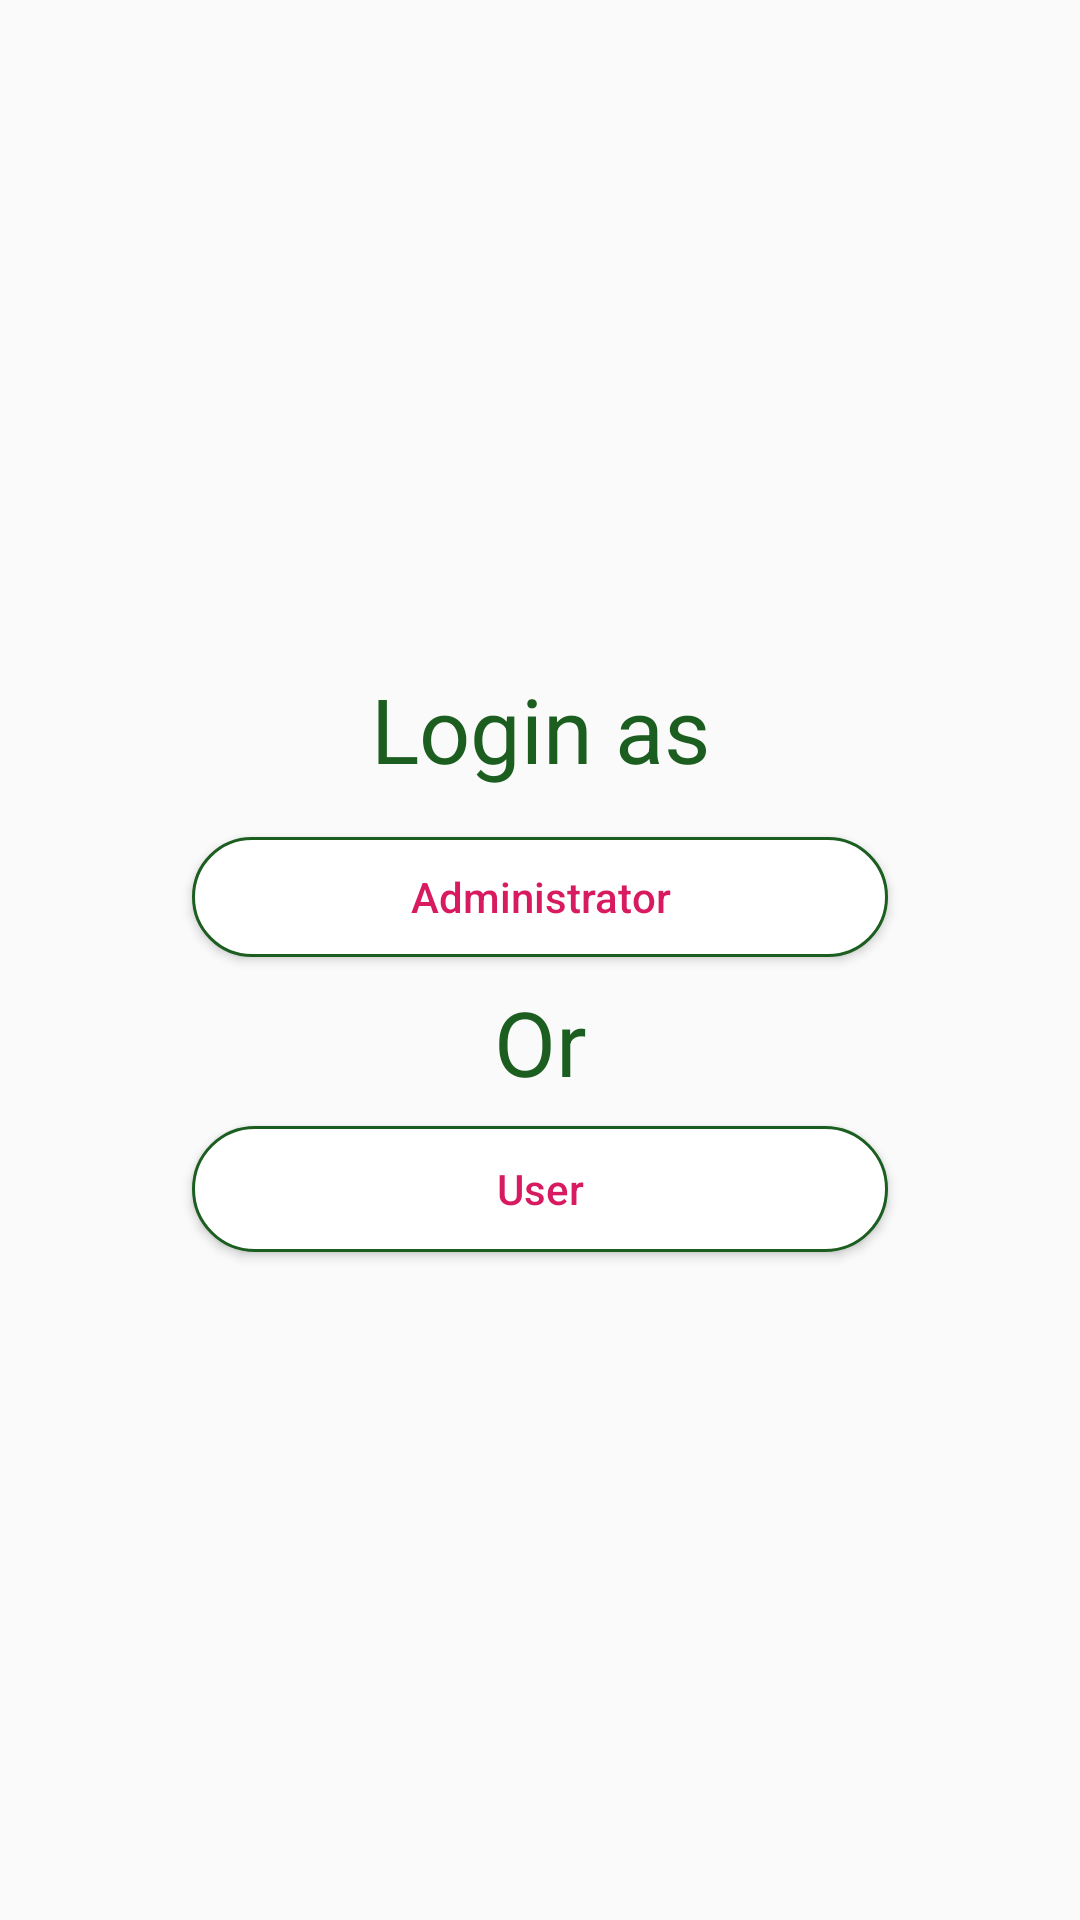

Write the Android layout XML for this screen, with the resource values it uses.
<!-- AndroidManifest.xml: application theme AppTheme -->
<!-- res/layout/activity_login_type.xml -->
<?xml version="1.0" encoding="utf-8"?>
<android.support.constraint.ConstraintLayout xmlns:android="http://schemas.android.com/apk/res/android"
    xmlns:app="http://schemas.android.com/apk/res-auto"
    xmlns:tools="http://schemas.android.com/tools"
    android:layout_width="match_parent"
    android:layout_height="match_parent"
    tools:context=".LoginTypeActivity">

    <Button
        android:id="@+id/admin_btn"
        android:layout_width="0dp"
        android:layout_height="40dp"
        android:layout_marginStart="64dp"
        android:layout_marginLeft="64dp"
        android:layout_marginEnd="64dp"
        android:layout_marginRight="64dp"
        android:background="@drawable/border_shape"
        android:text="@string/administrator"
        android:textAllCaps="false"
        android:textColor="@color/colorAccent"
        app:layout_constraintBottom_toTopOf="@+id/textView30"
        app:layout_constraintEnd_toEndOf="parent"
        app:layout_constraintHorizontal_bias="0.5"
        app:layout_constraintStart_toStartOf="parent"
        app:layout_constraintTop_toBottomOf="@+id/textView29" />

    <Button
        android:id="@+id/user_btn"
        android:layout_width="0dp"
        android:layout_height="42dp"
        android:layout_marginStart="64dp"
        android:layout_marginLeft="64dp"
        android:layout_marginEnd="64dp"
        android:layout_marginRight="64dp"
        android:background="@drawable/border_shape"
        android:text="@string/user"
        android:textAllCaps="false"
        android:textColor="@color/colorAccent"
        app:layout_constraintBottom_toBottomOf="parent"
        app:layout_constraintEnd_toEndOf="parent"
        app:layout_constraintHorizontal_bias="0.5"
        app:layout_constraintStart_toStartOf="parent"
        app:layout_constraintTop_toBottomOf="@+id/textView30" />

    <TextView
        android:id="@+id/textView29"
        android:layout_width="wrap_content"
        android:layout_height="wrap_content"
        android:layout_marginStart="8dp"
        android:layout_marginLeft="8dp"
        android:layout_marginEnd="8dp"
        android:layout_marginRight="8dp"
        android:layout_marginBottom="16dp"
        android:text="@string/login_as"
        android:textSize="30sp"
        android:textColor="@color/colorPrimary"
        app:layout_constraintBottom_toTopOf="@+id/admin_btn"
        app:layout_constraintEnd_toEndOf="parent"
        app:layout_constraintHorizontal_bias="0.5"
        app:layout_constraintStart_toStartOf="parent"
        app:layout_constraintTop_toTopOf="parent"
        app:layout_constraintVertical_chainStyle="packed" />

    <TextView
        android:id="@+id/textView30"
        android:layout_width="wrap_content"
        android:layout_height="wrap_content"
        android:layout_marginStart="8dp"
        android:layout_marginLeft="8dp"
        android:layout_marginTop="8dp"
        android:layout_marginEnd="8dp"
        android:layout_marginRight="8dp"
        android:layout_marginBottom="8dp"
        android:text="@string/or"
        android:textColor="@color/colorPrimary"
        android:textSize="30sp"
        app:layout_constraintBottom_toTopOf="@+id/user_btn"
        app:layout_constraintEnd_toEndOf="parent"
        app:layout_constraintHorizontal_bias="0.5"
        app:layout_constraintStart_toStartOf="parent"
        app:layout_constraintTop_toBottomOf="@+id/admin_btn" />
</android.support.constraint.ConstraintLayout>
<!-- resources referenced by this layout -->
<resources>
  <color name="colorAccent">#D81B60</color>
  <color name="colorPrimary">#1b5e20</color>
  <!-- drawable border_shape (drawable) -->
  <?xml version="1.0" encoding="utf-8"?>
  <shape xmlns:android="http://schemas.android.com/apk/res/android">
  
      
      <solid android:color="#FFF" />
  
      
      <stroke android:width="1dp" android:color="@color/colorPrimary" />
  
      
      <corners android:radius="25dp" />
  </shape>
  <string name="administrator">Administrator</string>
  <string name="login_as">Login as</string>
  <string name="or">Or</string>
  <string name="user">User</string>
  <style name="AppTheme" parent="Theme.AppCompat.Light.DarkActionBar">
          
          <item name="colorPrimary">@color/colorPrimary</item>
          <item name="colorPrimaryDark">@color/colorPrimaryDark</item>
          <item name="colorAccent">@color/colorAccent</item>
      </style>
  <color name="colorPrimaryDark">#003300</color>
</resources>
